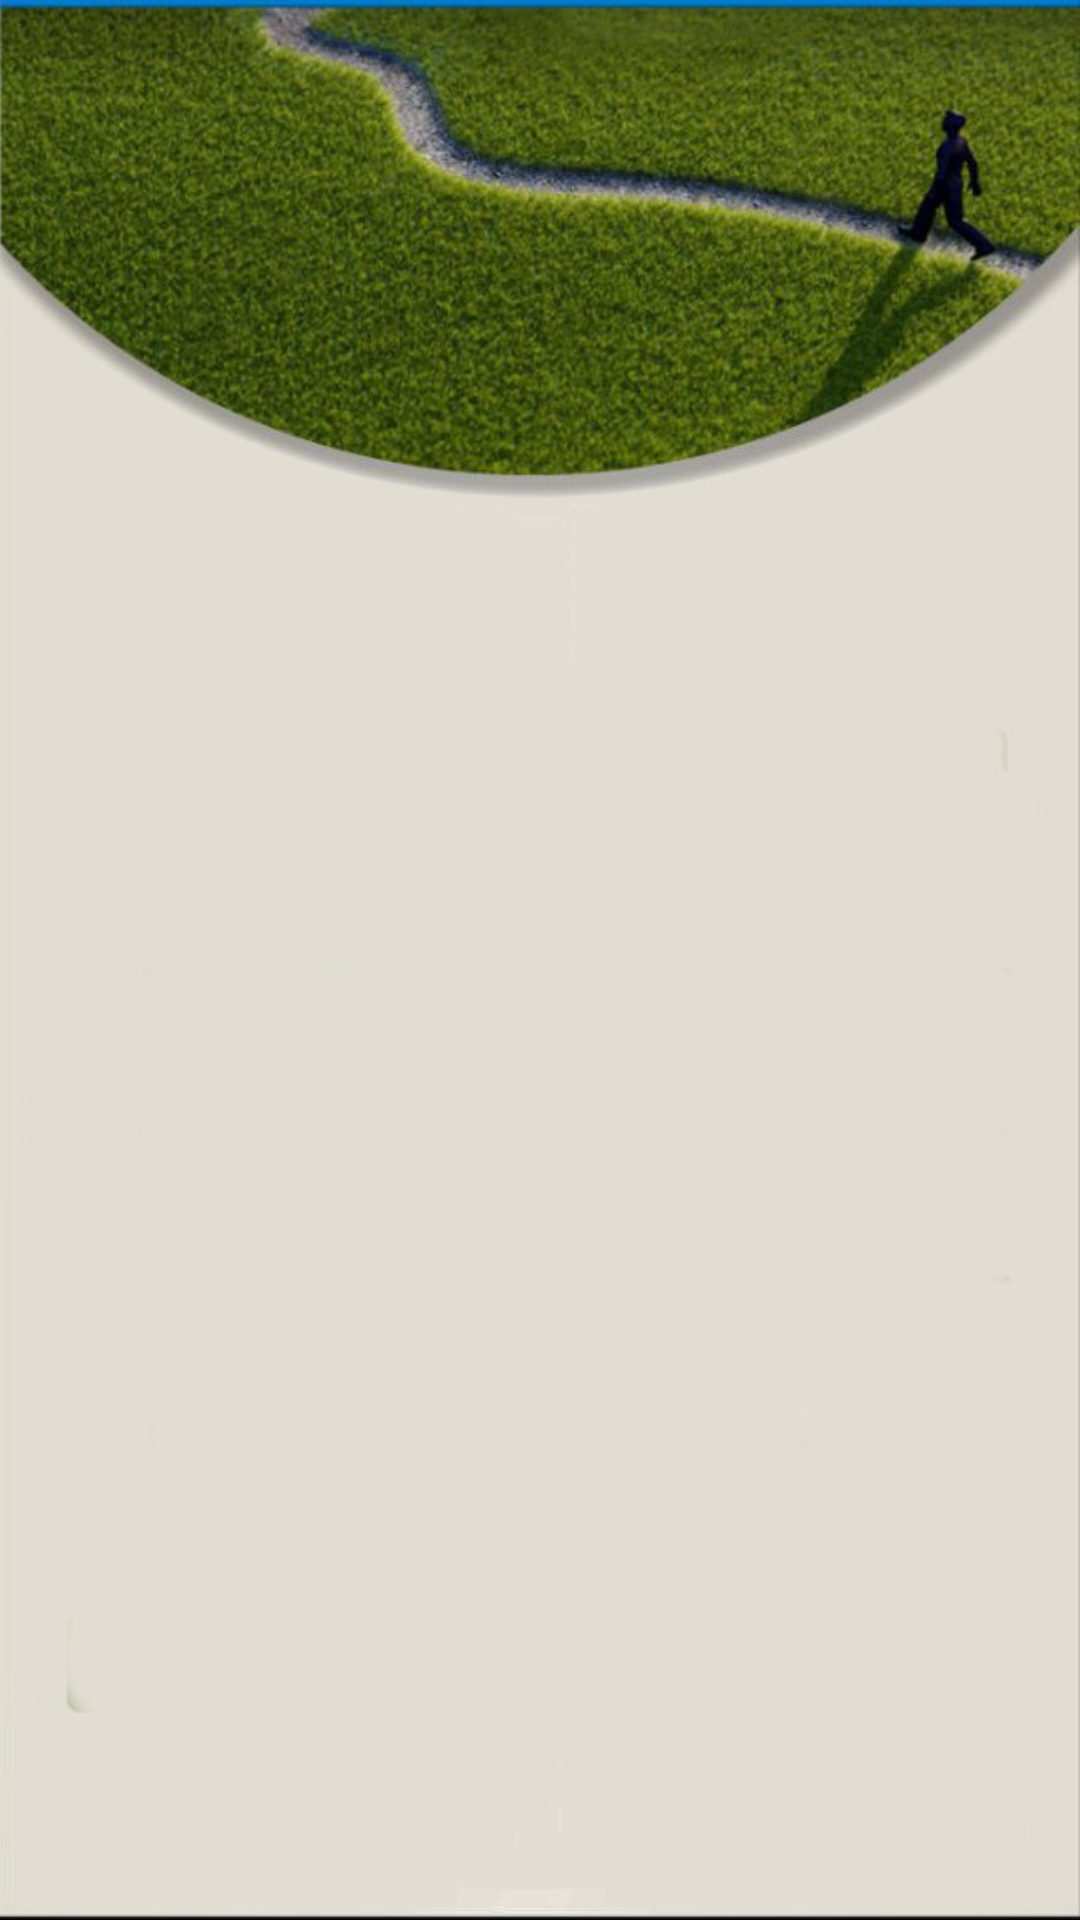

Android layout source for this screen:
<!-- AndroidManifest.xml: application theme AppTheme -->
<!-- res/layout/activity_show_search_data.xml -->
<LinearLayout xmlns:android="http://schemas.android.com/apk/res/android"
    android:layout_width="match_parent"
    android:layout_height="match_parent"
    android:background="@drawable/bg"
    android:orientation="vertical" >

    <ListView
        android:id="@+id/list"
        android:layout_height="wrap_content"
        android:layout_marginTop="150dp"
        android:layout_width="match_parent">
    </ListView>
</LinearLayout>
<!-- resources referenced by this layout -->
<resources>
  <!-- drawable bg: jpg bitmap (drawable, 73626 bytes) -->
  <style name="AppTheme" parent="Theme.AppCompat.Light.DarkActionBar">
          
          <item name="colorPrimary">@color/colorPrimary</item>
          <item name="colorPrimaryDark">@color/colorPrimaryDark</item>
          <item name="colorAccent">@color/colorAccent2</item>
      </style>
  <color name="colorPrimary">#3F51B5</color>
  <color name="colorPrimaryDark">#303F9F</color>
  <color name="colorAccent2">#e3e4e6</color>
</resources>
